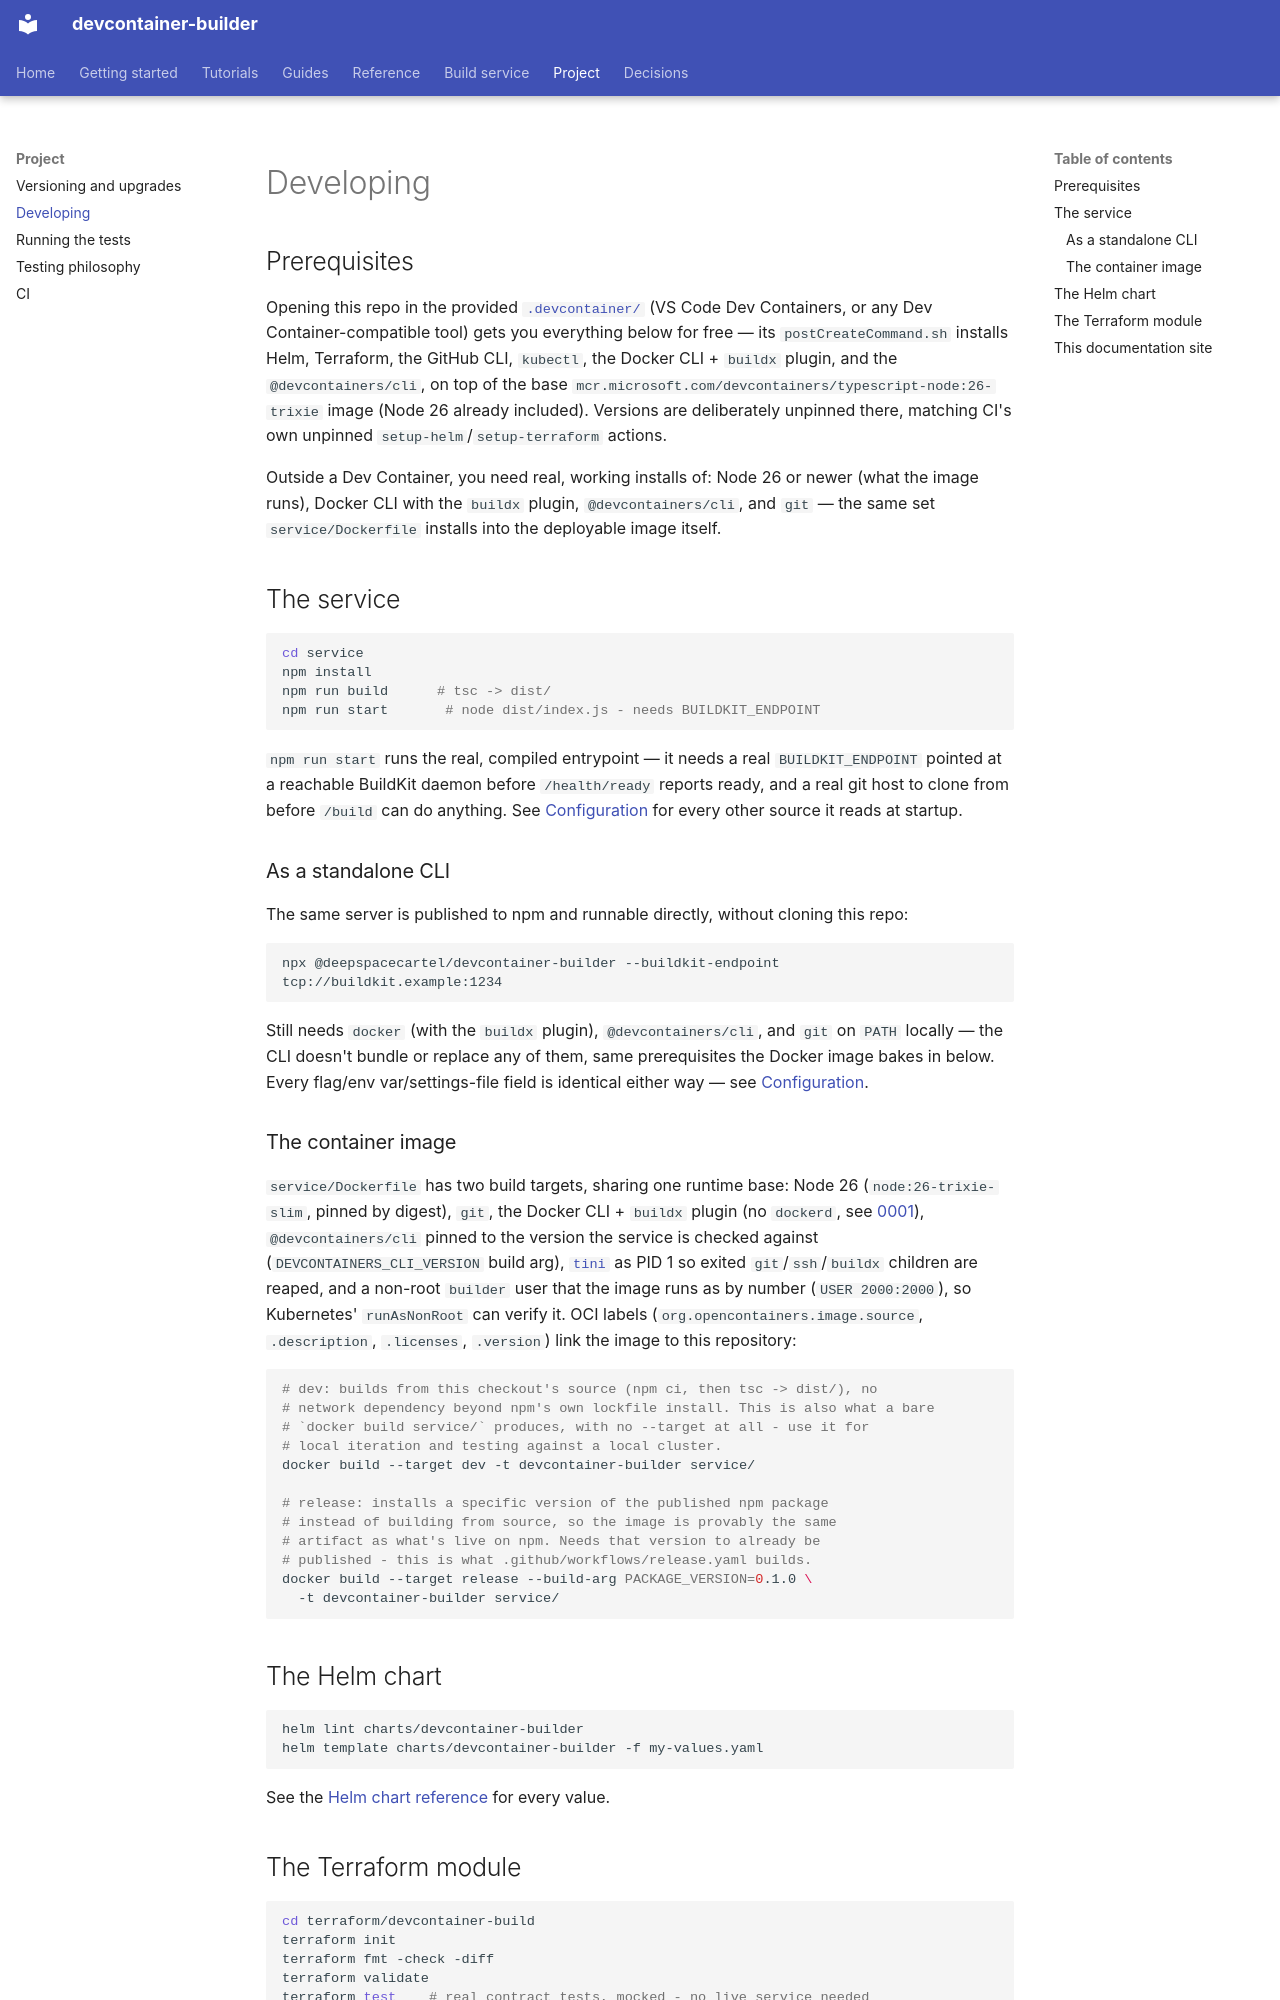

repository: DeepSpaceCartel/devcontainer-builder · page: project/installing/index.html · generator: mkdocs

<title>Developing</title>

# Developing

## Prerequisites

Opening this repo in the provided
[`.devcontainer/`](https://github.com/DeepSpaceCartel/devcontainer-builder/tree/main/.devcontainer)
(VS Code Dev Containers, or any Dev Container-compatible tool) gets you
everything below for free — its `postCreateCommand.sh` installs Helm,
Terraform, the GitHub CLI, `kubectl`, the Docker CLI + `buildx` plugin,
and the `@devcontainers/cli`, on top of the base
`mcr.microsoft.com/devcontainers/typescript-node:26-trixie` image
(Node 26 already included). Versions are deliberately unpinned there,
matching CI's own unpinned `setup-helm`/`setup-terraform` actions.

Outside a Dev Container, you need real, working installs of: Node 26 or
newer (what the image runs),
Docker CLI with the `buildx` plugin, `@devcontainers/cli`, and `git` —
the same set `service/Dockerfile` installs into the deployable image
itself.

## The service

```bash
cd service
npm install
npm run build      # tsc -> dist/
npm run start       # node dist/index.js - needs BUILDKIT_ENDPOINT
```

`npm run start` runs the real, compiled entrypoint — it needs a real
`BUILDKIT_ENDPOINT` pointed at a reachable BuildKit daemon before
`/health/ready` reports ready, and a real git host to clone from before
`/build` can do anything. See [Configuration](../reference/CONFIGURATION.md)
for every other source it reads at startup.

### As a standalone CLI

The same server is published to npm and runnable directly, without cloning
this repo:

```bash
npx @deepspacecartel/devcontainer-builder --buildkit-endpoint tcp://buildkit.example:1234
```

Still needs `docker` (with the `buildx` plugin), `@devcontainers/cli`, and
`git` on `PATH` locally — the CLI doesn't bundle or replace any of them,
same prerequisites the Docker image bakes in below. Every flag/env
var/settings-file field is identical either way — see
[Configuration](../reference/CONFIGURATION.md).

### The container image

`service/Dockerfile` has two build targets, sharing one runtime base: Node 26
(`node:26-trixie-slim`, pinned by digest), `git`, the Docker CLI +
`buildx` plugin (no `dockerd`, see
[0001](../decisions/0001-remote-buildkit-builder.md)), `@devcontainers/cli`
pinned to the version the service is checked against
(`DEVCONTAINERS_CLI_VERSION` build arg), [`tini`](https://github.com/krallin/tini)
as PID 1 so exited `git`/`ssh`/`buildx` children are reaped, and a non-root
`builder` user that the image runs as by number (`USER 2000:2000`), so
Kubernetes' `runAsNonRoot` can verify it. OCI labels
(`org.opencontainers.image.source`, `.description`, `.licenses`, `.version`)
link the image to this repository:

```bash
# dev: builds from this checkout's source (npm ci, then tsc -> dist/), no
# network dependency beyond npm's own lockfile install. This is also what a bare
# `docker build service/` produces, with no --target at all - use it for
# local iteration and testing against a local cluster.
docker build --target dev -t devcontainer-builder service/

# release: installs a specific version of the published npm package
# instead of building from source, so the image is provably the same
# artifact as what's live on npm. Needs that version to already be
# published - this is what .github/workflows/release.yaml builds.
docker build --target release --build-arg PACKAGE_VERSION=0.1.0 \
  -t devcontainer-builder service/
```

## The Helm chart

```bash
helm lint charts/devcontainer-builder
helm template charts/devcontainer-builder -f my-values.yaml
```

See the [Helm chart reference](../reference/HELM.md) for every value.
